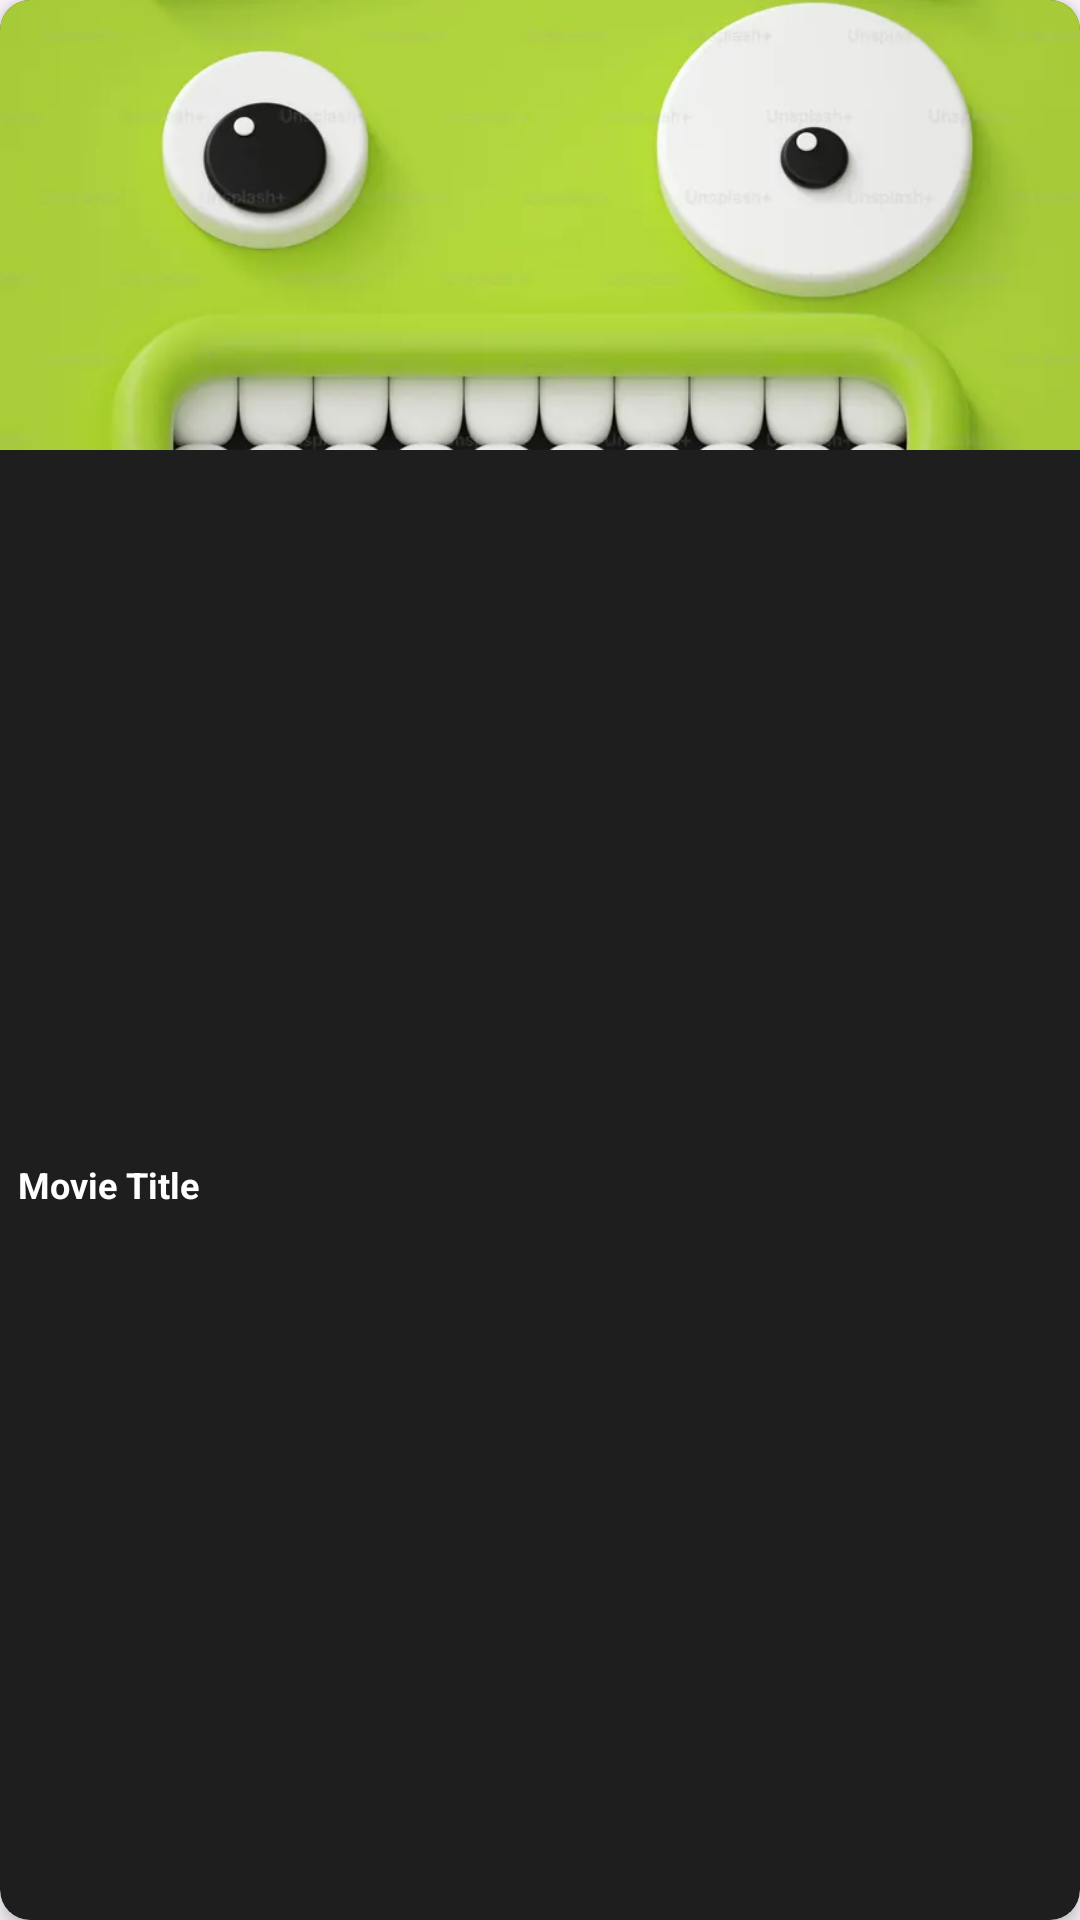

The Android layout XML behind this screen, and the referenced resources:
<!-- AndroidManifest.xml: application theme Theme.OttVideoPlayer -->
<!-- res/layout/items_ui.xml -->
<?xml version="1.0" encoding="utf-8"?>
<androidx.cardview.widget.CardView
    xmlns:android="http://schemas.android.com/apk/res/android"
    xmlns:app="http://schemas.android.com/apk/res-auto"
    xmlns:tools="http://schemas.android.com/tools"
    android:id="@+id/mainUi"
    android:layout_width="110dp"
    android:layout_height="195dp"
    android:layout_marginEnd="12dp"
    android:layout_marginVertical="4dp"
    app:cardBackgroundColor="@color/surface_dark"
    app:cardCornerRadius="10dp"
    app:cardElevation="4dp">

    <androidx.constraintlayout.widget.ConstraintLayout
        android:layout_width="match_parent"
        android:layout_height="match_parent">

        <com.google.android.material.imageview.ShapeableImageView
            android:id="@+id/show_img"
            android:layout_width="match_parent"
            android:layout_height="150dp"
            android:scaleType="centerCrop"
            android:src="@drawable/funny_cartoon"
            app:layout_constraintTop_toTopOf="parent"
            app:layout_constraintStart_toStartOf="parent"
            app:layout_constraintEnd_toEndOf="parent" />

        <TextView
            android:id="@+id/show_title"
            android:layout_width="0dp"
            android:layout_height="0dp"
            android:paddingHorizontal="6dp"
            android:paddingVertical="4dp"
            android:text="Movie Title"
            android:textColor="@color/text_primary"
            android:textSize="12sp"
            android:textStyle="bold"
            android:maxLines="2"
            android:ellipsize="end"
            android:gravity="center_vertical"
            app:layout_constraintTop_toBottomOf="@+id/show_img"
            app:layout_constraintBottom_toBottomOf="parent"
            app:layout_constraintStart_toStartOf="parent"
            app:layout_constraintEnd_toEndOf="parent"
            tools:text="Big Buck Bunny" />

    </androidx.constraintlayout.widget.ConstraintLayout>

</androidx.cardview.widget.CardView>
<!-- resources referenced by this layout -->
<resources>
  <color name="surface_dark">#1E1E1E</color>
  <color name="text_primary">#FFFFFF</color>
  <!-- drawable funny_cartoon: webp bitmap (drawable, 16102 bytes) -->
  <style name="Theme.OttVideoPlayer" parent="Base.Theme.OttVideoPlayer" />
  <style name="Base.Theme.OttVideoPlayer" parent="Theme.Material3.DayNight.NoActionBar">
          
          
      </style>
</resources>
